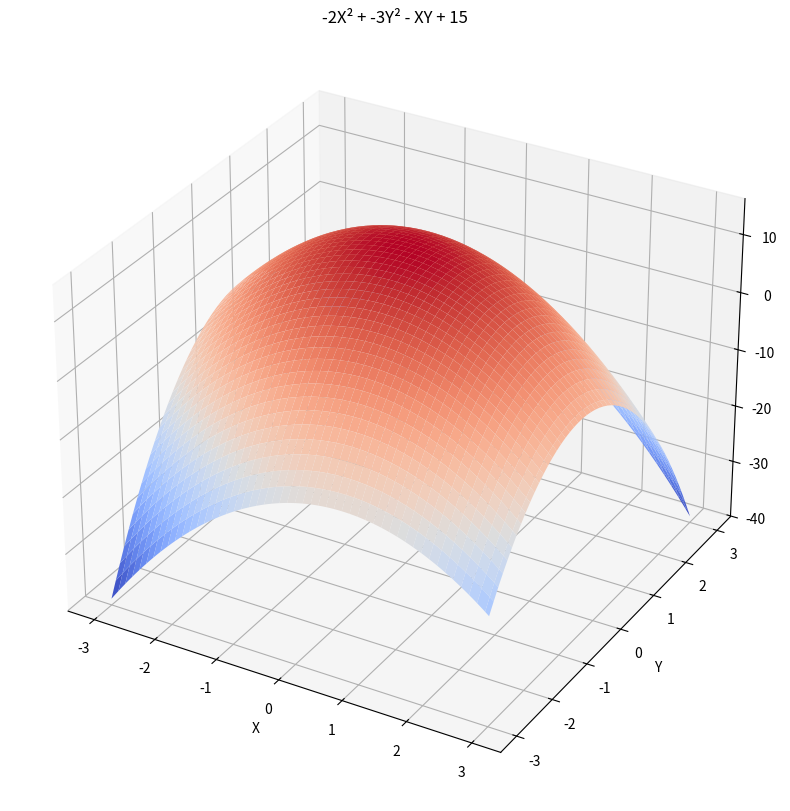

This chart was generated by the following Python code:
import numpy as np
import matplotlib.pyplot as plt

def function(X, Y):

    fXY = (- 2 * np.power(X, 2)) + (- 3 * np.power(Y, 2)) - (X * Y) + 15

    return fXY

X = np.linspace(-3, 3, 100)
Y = np.linspace(-3, 3, 100)

X1, Y1 = np.meshgrid(X, Y)
Z1 = function(X1, Y1)



fig = plt.figure(figsize=(10, 10))
ax = fig.add_subplot(111, projection='3d')
ax.plot_surface(X1, Y1, Z1, cmap='coolwarm')

# Set the view from above
# ax.view_init(elev=90, azim=0)

ax.set_xlabel('X')
ax.set_ylabel('Y')
ax.set_zlabel('Z')
ax.set_title('-2X² + -3Y² - XY + 15')
plt.show()



